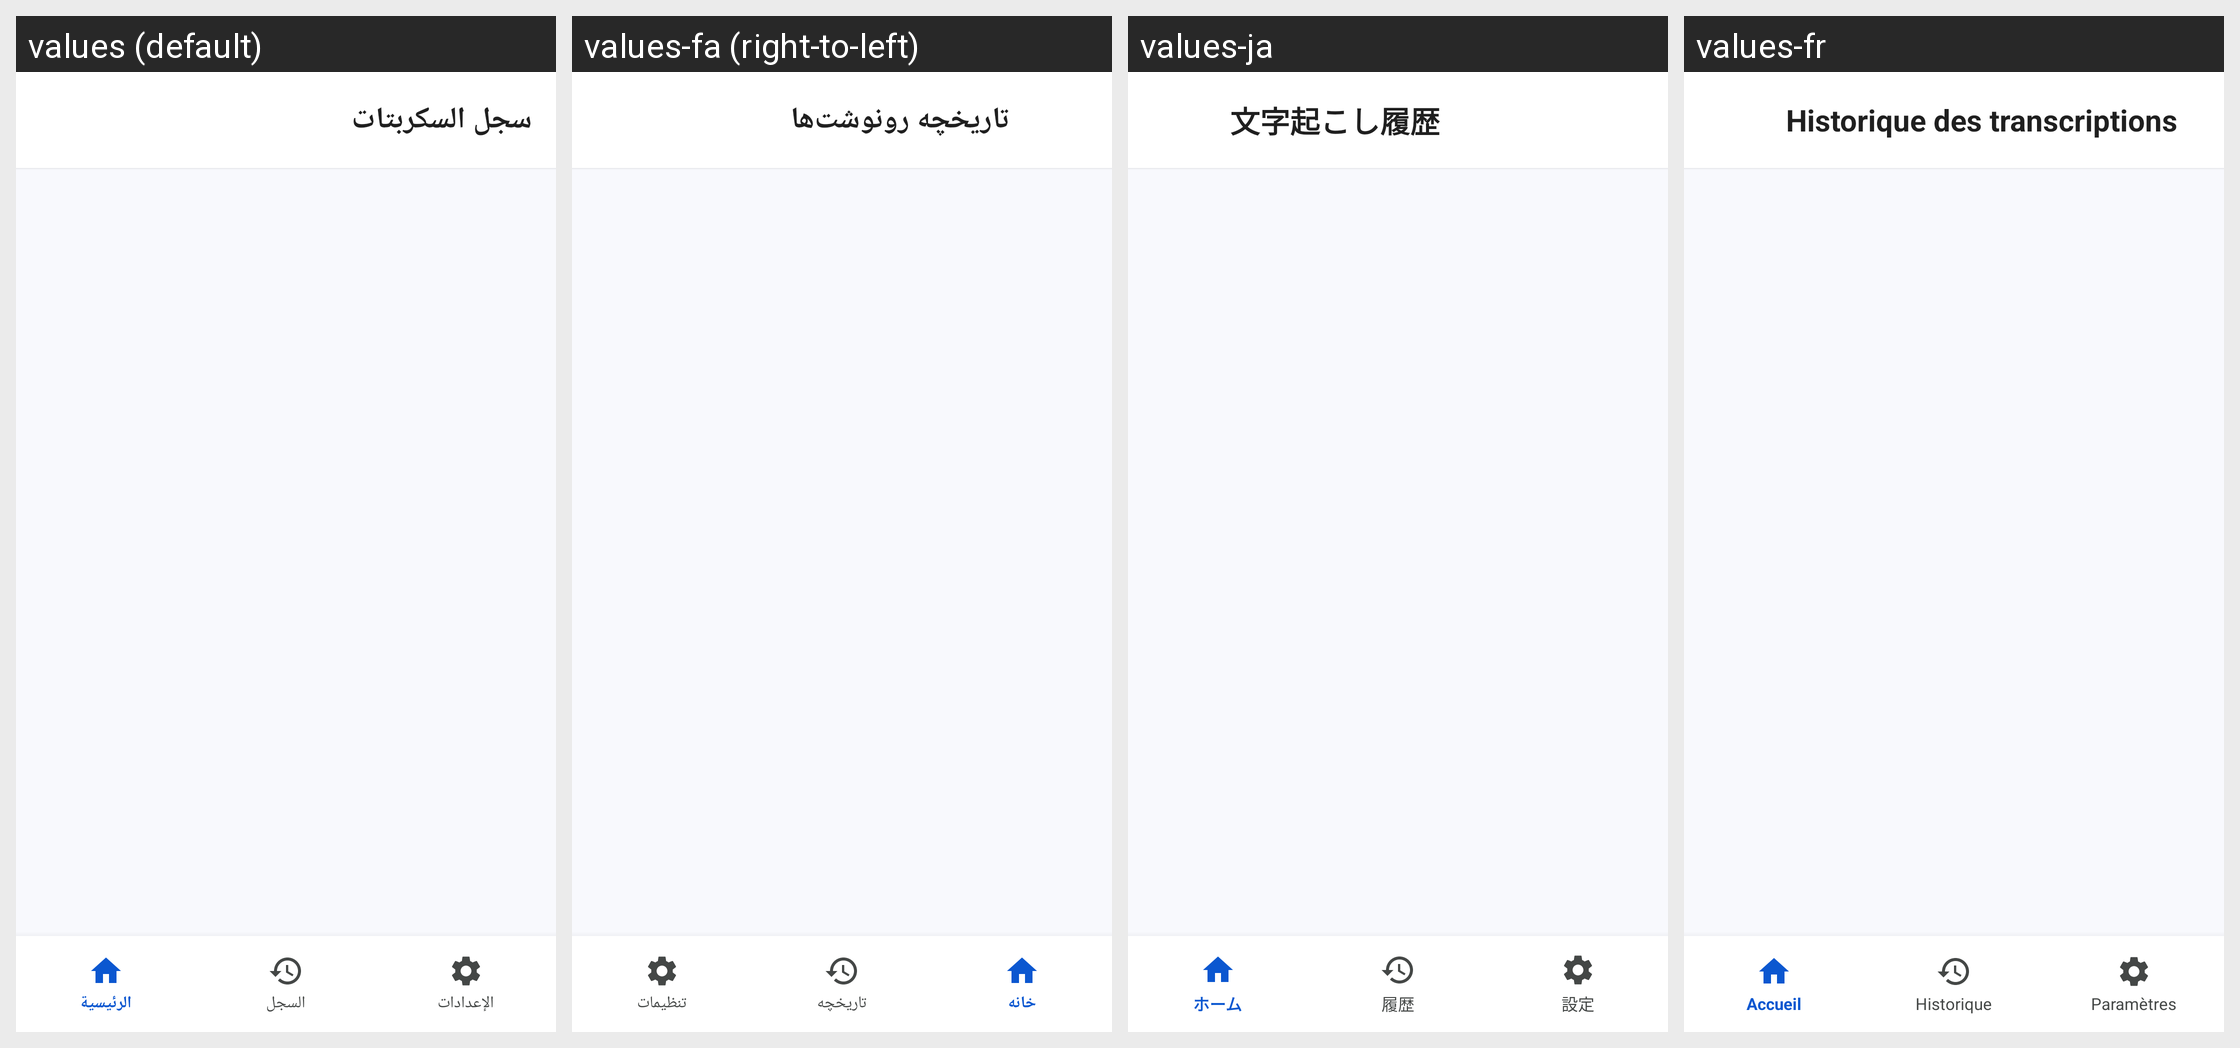

Translations of the strings shown on this Android screen, per locale in the grid:
Android screen res/layout/activity_history.xml rendered under 4 locales, left to right: values (default), values-fa (right-to-left), values-ja, values-fr. Device: Nexus 5 (rendered at 1080×1920; each locale shown at half size, 540×960, under a caption strip naming it); theme Theme.Vocalix.
Other locales in the repository, not shown: values-de, values-en, values-es, values-ko, values-pt, values-ru, values-tr, values-ur, values-zh.
Strings drawn on this screen, with the default value and each locale's value (text and hints the layout hard-codes, and strings that could not be matched under every locale, appear in the picture but are not listed):

history_title
  values: سجل السكربتات
  values-fa: تاریخچه رونوشت‌ها
  values-ja: 文字起こし履歴
  values-fr: Historique des transcriptions

nav_home
  values: الرئيسية
  values-fa: خانه
  values-ja: ホーム
  values-fr: Accueil

nav_history
  values: السجل
  values-fa: تاریخچه
  values-ja: 履歴
  values-fr: Historique

nav_settings
  values: الإعدادات
  values-fa: تنظیمات
  values-ja: 設定
  values-fr: Paramètres
